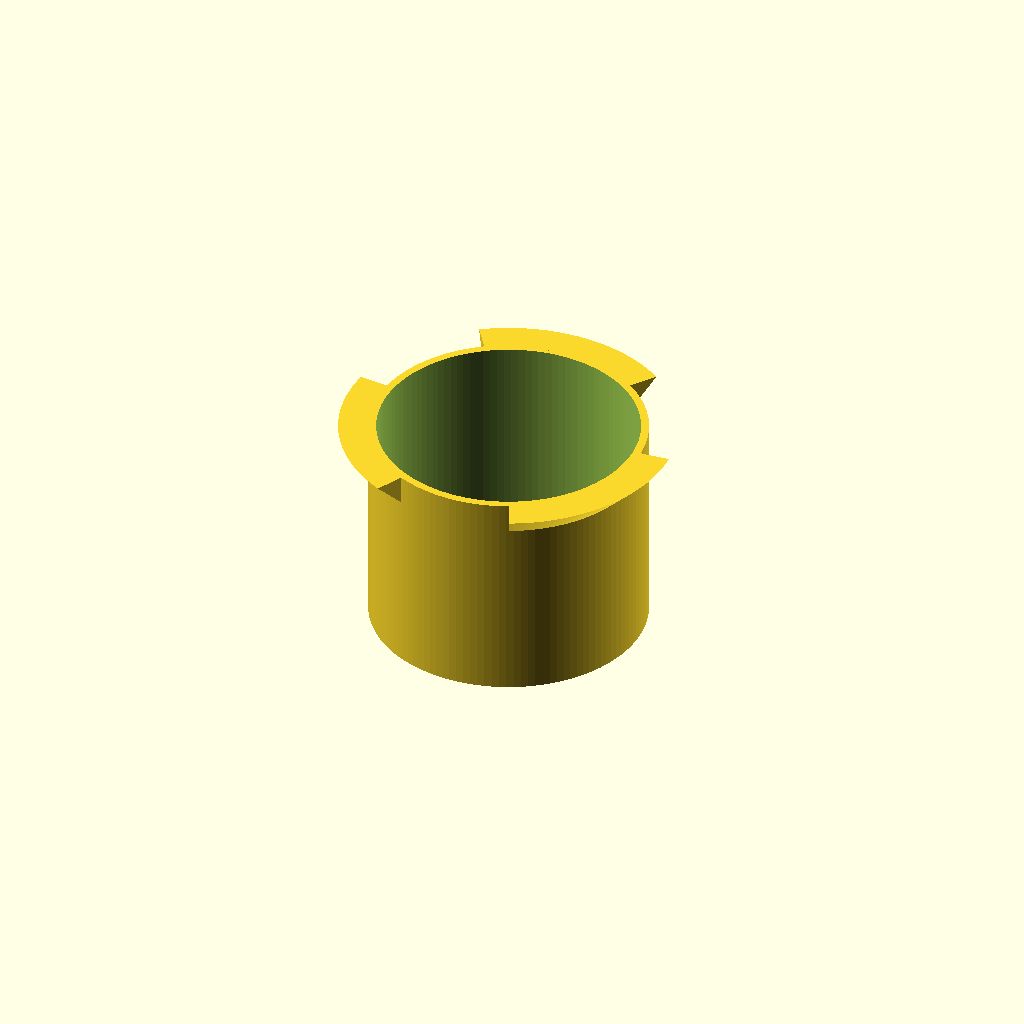
Cell 1: the model at its default parameters.
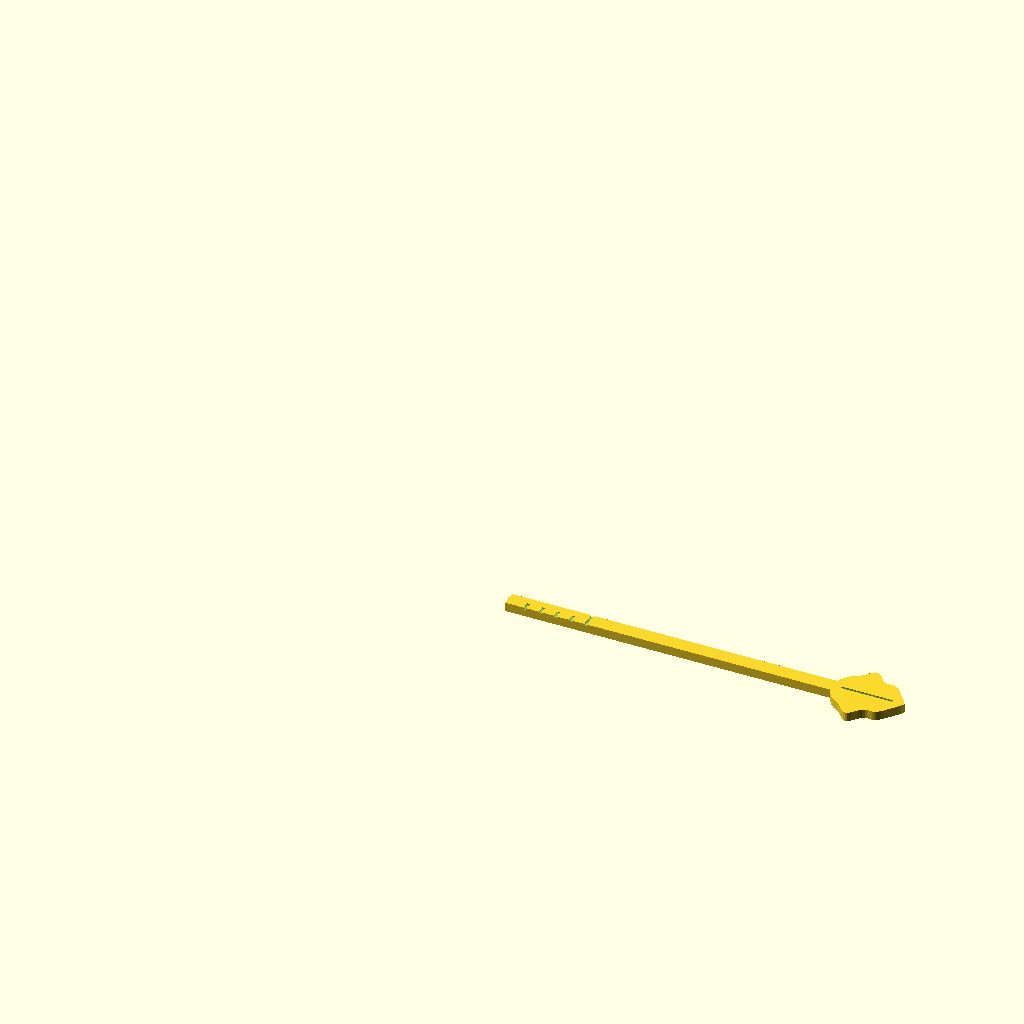
Cell 2: part = "dipstick" (everything else at default).
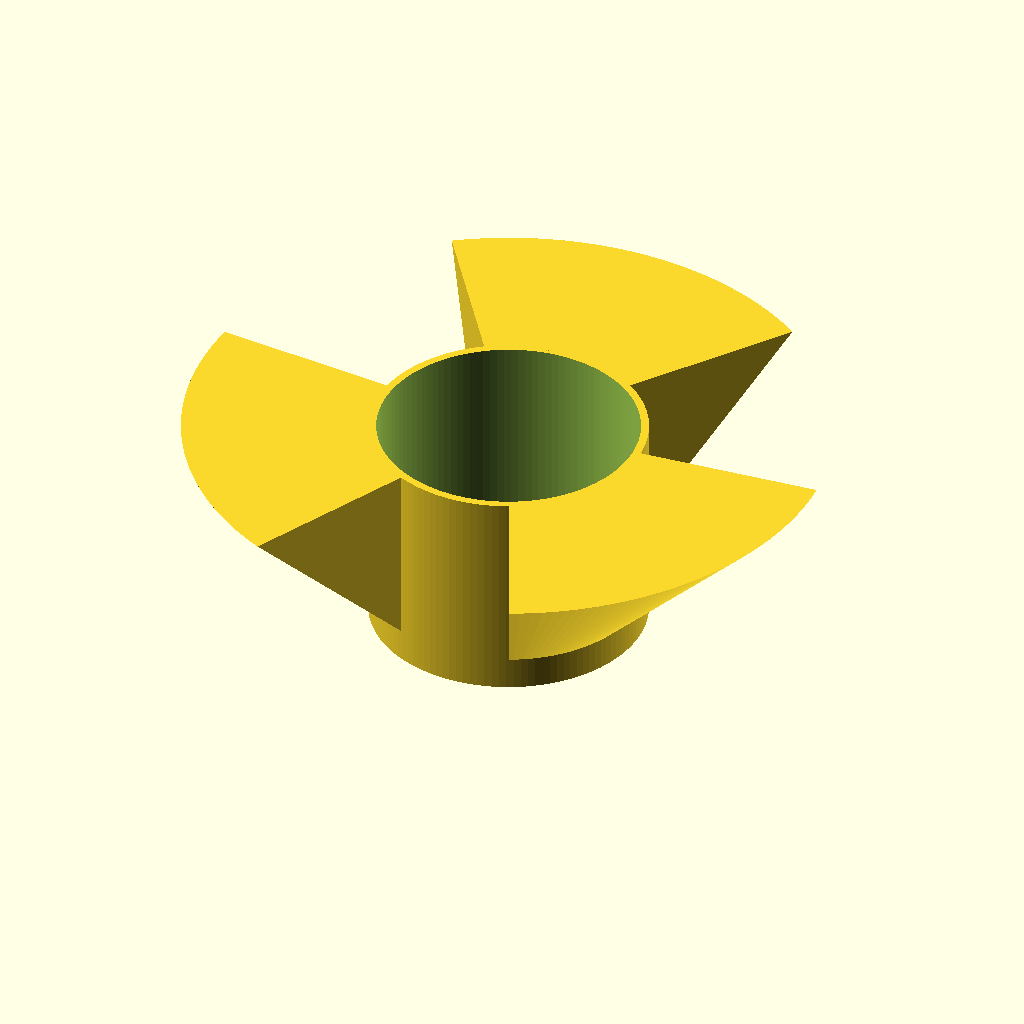
Cell 3 — shell_ri set to 94, the other parameters unchanged.
All cells are drawn from one camera (rotation 55°, 0°, 25°, orthographic, colour scheme Cornfield), so only the parameter changes between them.
Source of the model, autumn-nest/08-bark-planter/bark_planter.scad:
// =====================================================================
//  Stump Planter  -  self-watering planter with a bark outer pot
//  Autumn Nest contest, entry #8 (A Forest Corner: planters)
//
//  Two pots, one inside the other (a "double pot" / sub-irrigation planter):
//    - the OUTER pot is a watertight reservoir with a bark-textured outside. It is generated by
//      tools/bark_shell.py (stl/shell.stl), because the bark relief is a 170 000 triangle surface.
//    - the INNER pot (this file, part = "pot") holds the soil and hangs from the rim of the outer pot
//      on three tabs. Its floor stays 8 mm above the highest possible water level.
//    - three cotton wicks run from the soil, through the floor of the inner pot, down into the water.
//      The soil drinks as it needs it; the water cannot rot the roots because the pot never sits in it.
//    - the three gaps between the tabs are the filling slots; the dipstick (part = "dipstick") stands in one
//      of them and shows the water level. An overflow hole in the outer pot, 30 mm above the floor,
//      sets the highest water level: pour until it drips and the reservoir is exactly full.
//
//  DRAINAGE: six 3 mm holes in the floor of the inner pot let excess water run out of the soil into the
//  reservoir (the pot is never watertight), and the overflow hole lets the reservoir drain
//  before it can reach the inner pot. Use a free-draining potting mix.
//
//  The numbers marked [shell] must match tools/bark_shell.py.
//  Tested with OpenSCAD 2021.01.
// =====================================================================

/* [Part to render] */
// pot = inner pot, dipstick = water level stick (flat, ready to print), dipstick_asm = same stick standing in the planter (for renders and checks)
part = "pot"; // [pot, dipstick, dipstick_asm]

/* [Outer pot (shell) - fixed by bark_shell.py] */
// inner radius of the reservoir [shell]
shell_ri = 47;
// smooth wall thickness [shell]
shell_wall = 3.2;
// height of the outer pot [shell]
shell_h = 100;
// floor thickness [shell]
shell_floor = 3;
// height of the middle of the overflow hole [shell]
overflow_z = 32.5;
overflow_d = 5;

/* [Inner pot] */
// outside radius of the inner pot body
pot_ro = 42;
// wall thickness (6 perimeters of 0.4 mm)
pot_wall = 2.4;
// floor thickness
pot_floor = 3;
// total height of the inner pot
pot_h = 66;
// height of the pot's underside above the outer pot's floor: the cone seat touches the rim at shell_h
pot_z = 38;
// the three tabs: arc length of each (degrees); the rest are the filling slots
tab_arc = 70;
tab_angles = [90, 210, 330];
// wicks: number, hole diameter, circle radius (cotton rope 4 to 6 mm, knot the end that stays in the soil)
wick_n = 3;
wick_d = 6.5;
wick_r = 15;
// drain holes
drain_n = 6;
drain_d = 3;
drain_r = 26;

/* [Dipstick] */
stick_t = 3;            // radial thickness (the slot between the pots is 5 mm)
stick_w = 5;            // width
stick_r = 43;           // inner face of the stick in the planter
stick_angle = 150;      // in the middle of the slot between two tabs
stick_tip_z = shell_floor + 0.4;
stick_head_z = 110;     // where the leaf head starts, above the rim of the inner pot (104)
leaf_l = 24;
leaf_w = 20;
mark_w = 0.9;           // groove width
mark_d = 0.7;           // groove depth

/* [Quality] */
$fn = 120;

pot_ri = pot_ro - pot_wall;
seat_z = shell_h - pot_z;                 // height in the pot's frame where the cone passes the rim edge (62)
assert(pot_ro + 4 <= shell_ri, "less than 4 mm slot between the pots");
assert(pot_h >= seat_z + 2, "pot too short for the tabs");
assert(drain_r + drain_d / 2 < pot_ri - 2 && wick_r + wick_d / 2 < drain_r - 2);

// ---- inner pot ------------------------------------------------------
// a tab is a segment of a 45 degree cone: its underside touches the inner top edge of the outer pot,
// so the pot centres itself and no overhang is steeper than 45 degrees. (r - z) is constant on the cone.
module tab() {
    k = shell_ri - seat_z;                              // r = z + k
    z0 = pot_ro - 1 - k;                                // cone height at r = pot_ro - 1 (inside the pot wall)
    z1 = pot_h;
    rotate_extrude(angle = tab_arc, $fn = 180)
        polygon([[pot_ro - 1, z0], [z1 + k, z1], [pot_ro - 1, z1]]);
}

module pot() {
    difference() {
        union() {
            cylinder(r = pot_ro, h = pot_h);
            for (a = tab_angles) rotate(a - tab_arc / 2) tab();
        }
        translate([0, 0, pot_floor]) cylinder(r = pot_ri, h = pot_h);
        for (i = [0 : wick_n - 1])
            rotate(i * 360 / wick_n + 30) translate([wick_r, 0, -1]) cylinder(d = wick_d, h = pot_floor + 2, $fn = 48);
        for (i = [0 : drain_n - 1])
            rotate(i * 360 / drain_n) translate([drain_r, 0, -1]) cylinder(d = drain_d, h = pot_floor + 2, $fn = 32);
    }
}

// ---- dipstick -------------------------------------------------------
// printed flat: x = length (the tip at x = 0), y = width (centred), z = thickness
stick_len = stick_head_z - stick_tip_z;

function leaf_profile(n = 40) = let(
    right = [for (i = [0 : n]) let(t = i / n)
        [leaf_l * t, leaf_w / 2 * pow(sin(180 * pow(t, 0.8)), 0.8) * (1 + 0.16 * cos(360 * 2.5 * t) * sin(180 * t))]],
    left = [for (i = [n - 1 : -1 : 1]) [right[i][0], -right[i][1]]]
) concat(right, left);

module marks() {
    // MAX: the bottom of the overflow hole; LOW: top up before it falls below this line
    max_x = (overflow_z - overflow_d / 2) - stick_tip_z;
    low_x = 10 - stick_tip_z;
    translate([max_x - mark_w / 2, -stick_w, stick_t - mark_d]) cube([mark_w, 2 * stick_w, 1]);
    translate([low_x - mark_w / 2, -stick_w, stick_t - mark_d]) cube([mark_w, stick_w * 1.0, 1]);
    // pitch every 5 mm below the MAX line as a ruler: short ticks
    for (x = [max_x - 5 : -5 : 5])
        if (abs(x - low_x) > 2) translate([x - mark_w / 2, -stick_w / 2 - 0.01, stick_t - 0.45]) cube([mark_w, stick_w / 2 + 0.01, 1]);
}

module dipstick() {
    difference() {
        union() {
            translate([0, -stick_w / 2, 0]) cube([stick_len + 1, stick_w, stick_t]);
            translate([stick_len, 0, 0]) linear_extrude(stick_t) polygon(leaf_profile());
        }
        marks();
        // midrib of the leaf head, engraved
        translate([stick_len + 3, -0.4, stick_t - 0.6]) cube([leaf_l - 7, 0.8, 1]);
    }
}

module dipstick_asm() {
    // print frame -> planter frame: x -> up, z -> radial, y -> -tangential
    rotate(stick_angle)
        multmatrix([[0, 0, 1, stick_r], [0, -1, 0, 0], [1, 0, 0, stick_tip_z], [0, 0, 0, 1]]) dipstick();
}

if (part == "dipstick") dipstick();
else if (part == "dipstick_asm") dipstick_asm();
else pot();

echo(str("inner pot: radius ", pot_ro, ", height ", pot_h, "; its underside sits ", pot_z, " mm above the outer pot floor"));
echo(str("slot between the pots ", shell_ri - pot_ro, " mm; dipstick length ", stick_len + leaf_l, " mm"));
Customizer parameters (derived from the source; name, type, default, range or options):
part: string, default "pot", options "pot", "dipstick", "dipstick_asm"
shell_ri: number, default 47
shell_wall: number, default 3.2
shell_h: number, default 100
shell_floor: number, default 3
overflow_z: number, default 32.5
overflow_d: number, default 5
pot_ro: number, default 42
pot_wall: number, default 2.4
pot_floor: number, default 3
pot_h: number, default 66
pot_z: number, default 38
tab_arc: number, default 70
tab_angles: vector, default [90, 210, 330]
wick_n: number, default 3
wick_d: number, default 6.5
wick_r: number, default 15
drain_n: number, default 6
drain_d: number, default 3
drain_r: number, default 26
stick_t: number, default 3
stick_w: number, default 5
stick_r: number, default 43
stick_angle: number, default 150
stick_head_z: number, default 110
leaf_l: number, default 24
leaf_w: number, default 20
mark_w: number, default 0.9
mark_d: number, default 0.7
